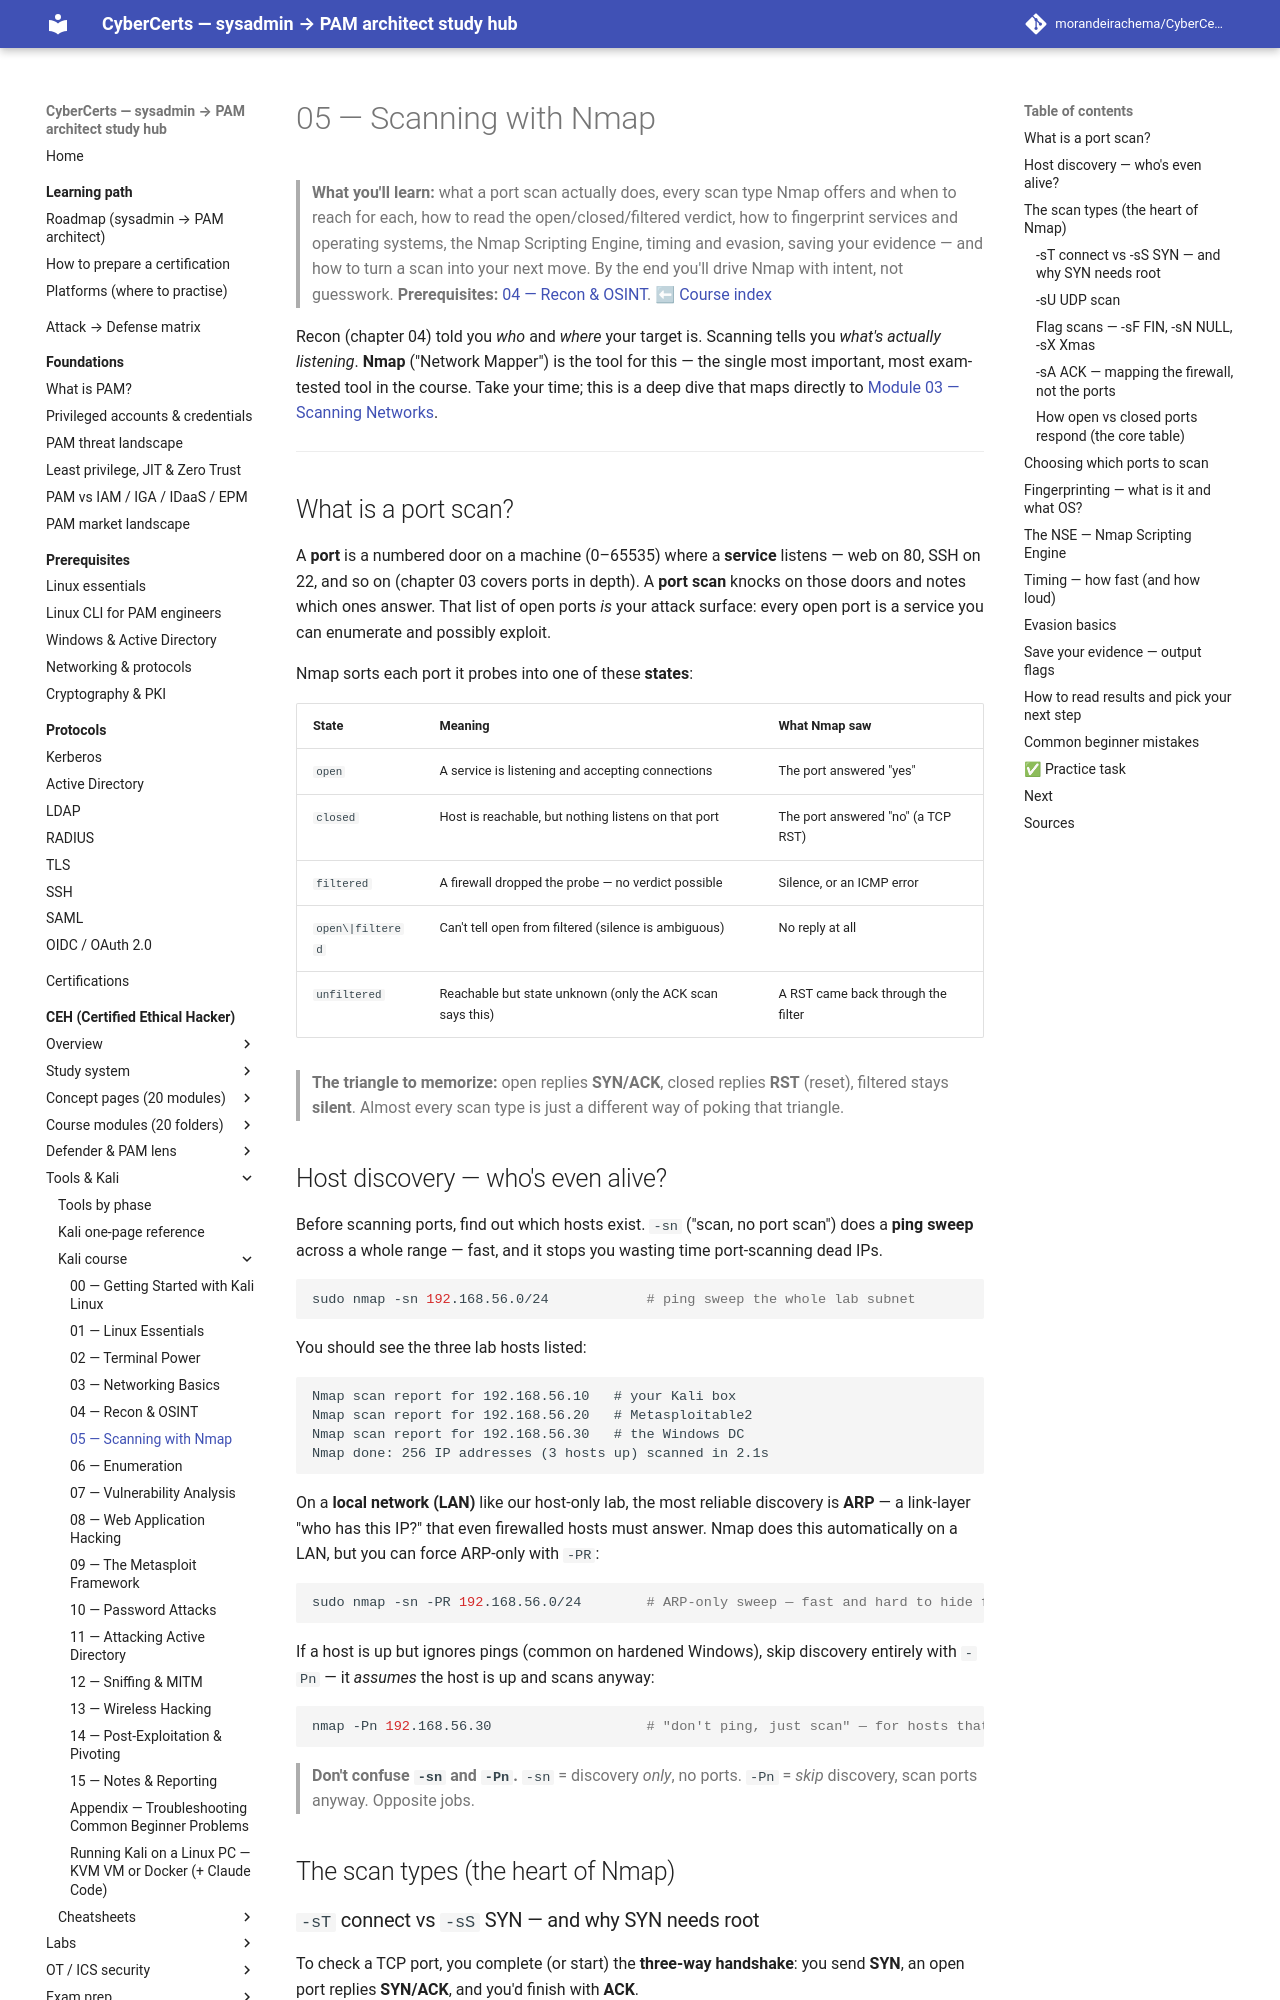

repository: morandeirachema/CyberCerts · page: certs/ceh/kali/05-nmap-scanning/index.html · generator: mkdocs

# 05 — Scanning with Nmap

> **What you'll learn:** what a port scan actually does, every scan type Nmap offers and when to reach for each, how to read the open/closed/filtered verdict, how to fingerprint services and operating systems, the Nmap Scripting Engine, timing and evasion, saving your evidence — and how to turn a scan into your next move. By the end you'll drive Nmap with intent, not guesswork.
> **Prerequisites:** [04 — Recon & OSINT](04-recon-osint.md). ⬅ [Course index](README.md)

Recon (chapter 04) told you *who* and *where* your target is. Scanning tells you *what's actually listening*. **Nmap** ("Network Mapper") is the tool for this — the single most important, most exam-tested tool in the course. Take your time; this is a deep dive that maps directly to [Module 03 — Scanning Networks](../modules/03-scanning-networks/README.md).

---

## What is a port scan?
A **port** is a numbered door on a machine (0–65535) where a **service** listens — web on 80, SSH on 22, and so on (chapter 03 covers ports in depth). A **port scan** knocks on those doors and notes which ones answer. That list of open ports *is* your attack surface: every open port is a service you can enumerate and possibly exploit.

Nmap sorts each port it probes into one of these **states**:

| State | Meaning | What Nmap saw |
|---|---|---|
| `open` | A service is listening and accepting connections | The port answered "yes" |
| `closed` | Host is reachable, but nothing listens on that port | The port answered "no" (a TCP RST) |
| `filtered` | A firewall dropped the probe — no verdict possible | Silence, or an ICMP error |
| `open\|filtered` | Can't tell open from filtered (silence is ambiguous) | No reply at all |
| `unfiltered` | Reachable but state unknown (only the ACK scan says this) | A RST came back through the filter |

> **The triangle to memorize:** open replies **SYN/ACK**, closed replies **RST** (reset), filtered stays **silent**. Almost every scan type is just a different way of poking that triangle.

## Host discovery — who's even alive?
Before scanning ports, find out which hosts exist. `-sn` ("scan, no port scan") does a **ping sweep** across a whole range — fast, and it stops you wasting time port-scanning dead IPs.

```bash
sudo nmap -sn 192.168.56.0/24            # ping sweep the whole lab subnet
```
You should see the three lab hosts listed:
```
Nmap scan report for 192.168.56.10   # your Kali box
Nmap scan report for 192.168.56.20   # Metasploitable2
Nmap scan report for 192.168.56.30   # the Windows DC
Nmap done: 256 IP addresses (3 hosts up) scanned in 2.1s
```

On a **local network (LAN)** like our host-only lab, the most reliable discovery is **ARP** — a link-layer "who has this IP?" that even firewalled hosts must answer. Nmap does this automatically on a LAN, but you can force ARP-only with `-PR`:

```bash
sudo nmap -sn -PR 192.168.56.0/24        # ARP-only sweep — fast and hard to hide from on a LAN
```

If a host is up but ignores pings (common on hardened Windows), skip discovery entirely with `-Pn` — it *assumes* the host is up and scans anyway:

```bash
nmap -Pn 192.168.56.30                   # "don't ping, just scan" — for hosts that drop ICMP
```
> **Don't confuse `-sn` and `-Pn`.** `-sn` = discovery *only*, no ports. `-Pn` = *skip* discovery, scan ports anyway. Opposite jobs.

## The scan types (the heart of Nmap)
